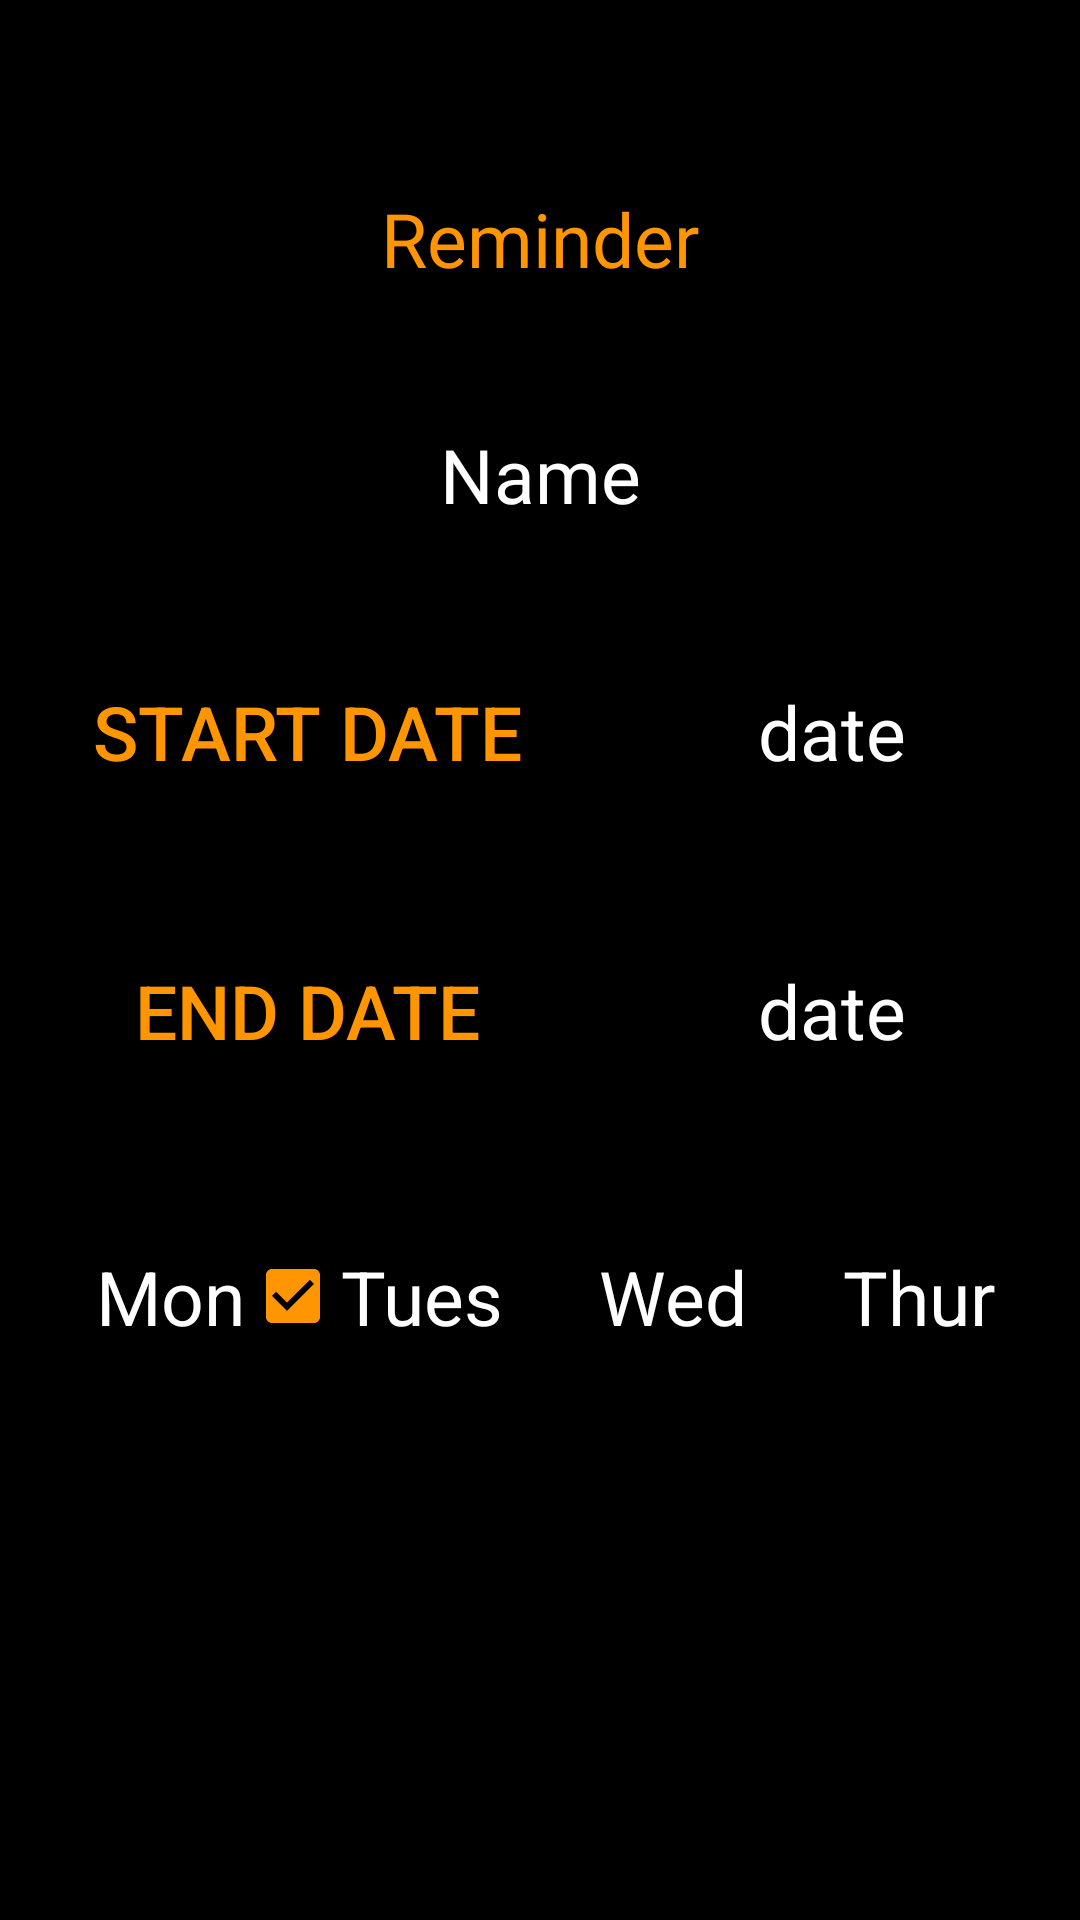

The Android layout XML behind this screen, and the referenced resources:
<!-- AndroidManifest.xml: application theme AppTheme -->
<!-- res/layout/activity_add_new_reminder_academic.xml -->
<?xml version="1.0" encoding="utf-8"?>
<LinearLayout xmlns:android="http://schemas.android.com/apk/res/android"
    xmlns:app="http://schemas.android.com/apk/res-auto"
    xmlns:tools="http://schemas.android.com/tools"
    android:layout_width="match_parent"
    android:orientation="vertical"
    android:layout_height="match_parent"
    android:background="@color/colorSelected1"
    android:gravity="center"
    >
    <TextView
        android:layout_width="match_parent"
        android:layout_height="wrap_content"
        android:text="Reminder"

        android:gravity="center_horizontal"
        android:background="@color/colorSelected1"
        android:textSize="25sp"
        />

    <EditText
        android:id="@+id/textView2"
        android:layout_width="match_parent"
        android:layout_height="wrap_content"
        android:layout_marginTop="45dp"
        android:textColorHint="@color/white"
        android:hint="Name"
        android:background="#000000"
        android:textAlignment="center"
        android:textSize="25sp" />
    <LinearLayout
        android:layout_width="match_parent"
        android:layout_height="wrap_content"
        >

        <Button
            android:id="@+id/pick_date"
            android:layout_width="0dp"
            android:layout_height="wrap_content"
            android:layout_marginLeft="20dp"
            android:layout_marginRight="10dp"
            android:layout_marginTop="45dp"
            android:layout_weight="1"
            android:background="@drawable/bg_calendar"
            android:text="Start Date"
            android:textSize="25sp" />

        <TextView
            android:id="@+id/date"
            android:layout_marginTop="45dp"
            android:layout_width="0dp"
            android:layout_weight="1"
            android:layout_height="wrap_content"

            android:textSize="25sp"
            android:hint="@string/date"
            android:textColorHint="@color/white"
            android:textAlignment="center"
            />
    </LinearLayout>

    <LinearLayout
        android:layout_width="match_parent"
        android:layout_height="wrap_content"
        >

        <Button
            android:id="@+id/pick_date2"
            android:layout_width="0dp"
            android:layout_height="wrap_content"
            android:layout_marginTop="45dp"
            android:layout_weight="1"
            android:background="@drawable/bg_calendar"
            android:layout_marginLeft="20dp"
            android:layout_marginRight="10dp"
            android:text="End Date"
            android:textSize="25sp" />

        <TextView
            android:id="@+id/date2"
            android:layout_marginTop="45dp"
            android:textSize="25sp"
            android:layout_weight="1"
            android:textAlignment="center"

            android:layout_width="0dp"
            android:layout_height="wrap_content"
            android:hint="@string/date"
            android:textColorHint="@color/white"
            />
    </LinearLayout>
    <LinearLayout xmlns:android="http://schemas.android.com/apk/res/android"
        android:layout_width="fill_parent"
        android:layout_height="wrap_content"
        android:orientation="horizontal"
        android:layout_marginTop="25dp"
        android:gravity="center"
        >

        <CheckBox
            android:id="@+id/monday"
            android:layout_width="wrap_content"
            android:textSize="25sp"
            android:textColor="@color/white"
            android:layout_height="wrap_content"
            android:text="@string/monday" />

        <CheckBox
            android:id="@+id/tuesday"
            android:layout_width="wrap_content"
            android:layout_height="wrap_content"
            android:textColor="@color/white"
            android:text="@string/tuesday"
            android:textSize="25sp"
            android:checked="true" />

        <CheckBox
            android:id="@+id/wednesday"
            android:layout_width="wrap_content"
            android:layout_height="wrap_content"
            android:textColor="@color/white"
            android:textSize="25sp"
            android:text="@string/wednesday" />
        <CheckBox
            android:id="@+id/thursday"
            android:layout_width="wrap_content"
            android:layout_height="wrap_content"
            android:textColor="@color/white"
            android:textSize="25sp"
            android:text="@string/thursday" />
        <CheckBox
            android:id="@+id/friday"
            android:layout_width="wrap_content"
            android:layout_height="wrap_content"
            android:textColor="@color/white"
            android:textSize="25sp"
            android:text="@string/friday" />
        <CheckBox
            android:id="@+id/saturday"
            android:layout_width="wrap_content"
            android:layout_height="wrap_content"
            android:textColor="@color/white"
            android:textSize="25sp"
            android:text="@string/saturday" />



    </LinearLayout>
    <Button
        android:layout_marginTop="45dp"
        android:layout_width="wrap_content"
        android:layout_height="wrap_content"
        android:text="@string/save"
        android:layout_gravity="center"
        android:textColor="@color/colorSelected1"
        android:background="@drawable/bg_calendar"
        android:padding="10dp"
        android:textSize="25sp"
        android:onClick="addReminder"
        />


</LinearLayout>
<!-- resources referenced by this layout -->
<resources>
  <color name="colorSelected1">#000000</color>
  <color name="white">#FFFFFF</color>
  <!-- drawable bg_calendar (drawable) -->
  <?xml version="1.0" encoding="utf-8"?>
  <shape xmlns:android="http://schemas.android.com/apk/res/android">
      <corners
          android:radius="10dp"
      />
      <solid
          android:color="@color/colorSelected1"
          />
  
  </shape>
  <string name="date">date</string>
  <string name="friday">Fri</string>
  <string name="monday">Mon</string>
  <string name="saturday">Sat</string>
  <string name="save">Save</string>
  <string name="thursday">Thur</string>
  <string name="tuesday">Tues</string>
  <string name="wednesday">Wed</string>
  <style name="AppTheme" parent="Theme.AppCompat.Light.DarkActionBar">
          
          <item name="colorPrimary">@color/colorPrimary</item>
          <item name="colorPrimaryDark">@color/colorPrimaryDark</item>
          <item name="colorAccent">@color/colorSelected2</item>
          <item name="android:textColor">@color/colorSelected2</item>
          <item name="android:textColorPrimary">@color/colorSelected2</item>
          <item name="android:datePickerDialogTheme">@style/MyDatePickerDialogTheme</item>
          <item name="android:calendarTextColor">@color/colorSelected1</item>
          <item name="android:actionMenuTextColor">@color/colorSelected2</item>
          <item name="android:itemTextAppearance">@color/colorSelected2</item>
          <item name="itemIconTint">@color/colorSelected2</item>
          <item name="android:popupMenuStyle">@style/PopupMenu</item>
          <item name="android:editTextBackground">@color/colorSelected2</item>
          <item name="android:buttonStyle">@style/ButtonColor_Default</item>
          <item name="textColorSelected">@color/colorSelected2</item>
          <item name="android:textSize">15sp</item>
  
      </style>
  <color name="colorPrimary">#000000</color>
  <color name="colorPrimaryDark">#000000</color>
  <color name="colorSelected2">#FF9500</color>
  <style name="MyDatePickerDialogTheme" parent="Theme.AppCompat.Light.Dialog">
          <item name="colorAccent">@color/colorAccent</item>
      </style>
  <style name="PopupMenu" parent="@android:style/Widget.PopupMenu">
          <item name="android:popupBackground">#000000</item>
      </style>
  <style name="ButtonColor_Default" parent="@android:style/Widget.Button">
          <item name="android:backgroundTint">@color/colorSelected2</item>
      </style>
  <color name="colorAccent">#D81B60</color>
</resources>
